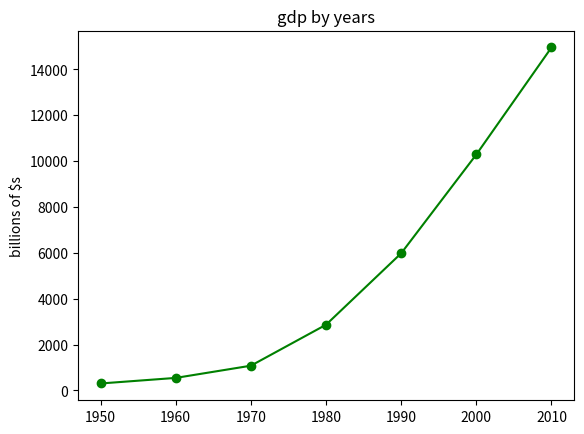

This figure's Python source:
from matplotlib import pyplot as plt

years = [1950, 1960, 1970, 1980, 1990, 2000, 2010]
gdp = [300.2, 543.3, 1075.9, 2862.5, 5979.6, 10289.7, 14958.3]

plt.plot(years, gdp, color='green', marker='o', linestyle='solid')
plt.title("gdp by years")
plt.ylabel("billions of $s")
plt.show()